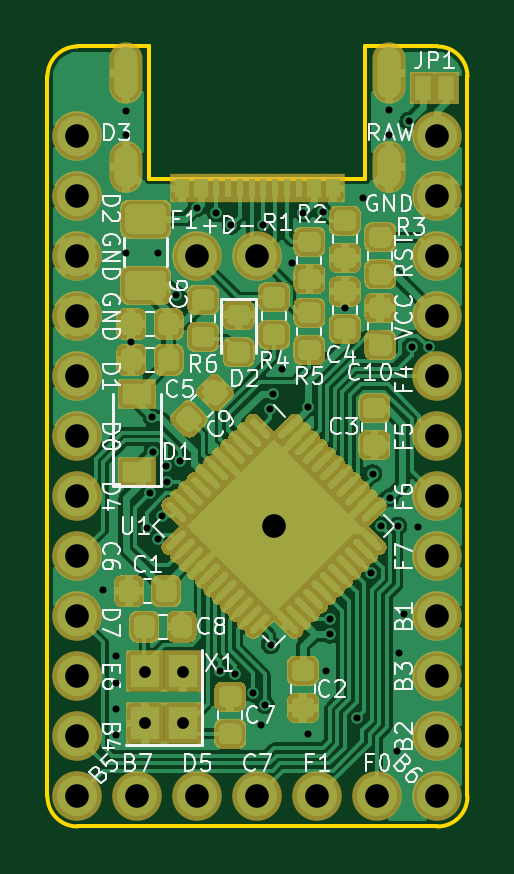
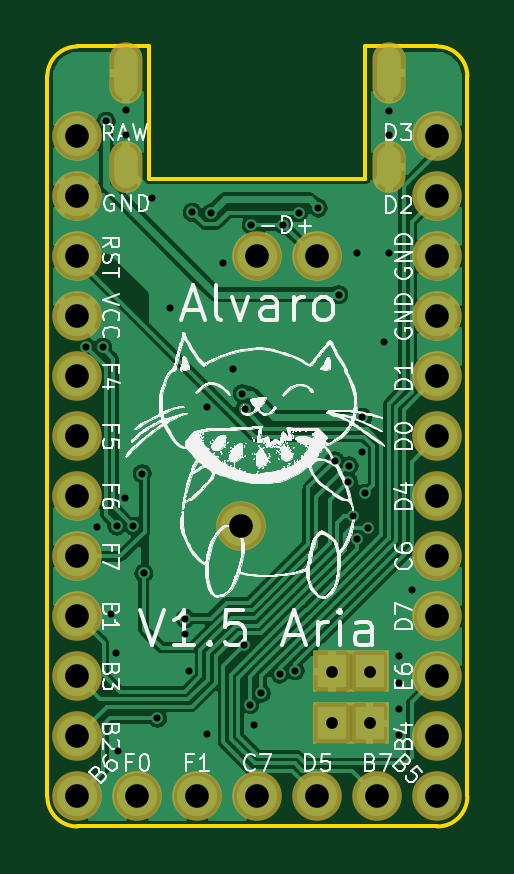
Circuit board: 11 layer files. Board 17.8 x 33.0 mm.
- bottom_copper: trackpoint plate-B_Cu.gbl (84786 bytes)
- bottom_mask: trackpoint plate-B_Mask.gbs (1581 bytes)
- paste: trackpoint plate-B_Paste.gbp (493 bytes)
- bottom_silk: trackpoint plate-B_SilkS.gbo (143606 bytes)
- outline: trackpoint plate-Edge_Cuts.gm1 (1207 bytes)
- top_copper: trackpoint plate-F_Cu.gtl (192465 bytes)
- top_mask: trackpoint plate-F_Mask.gts (29593 bytes)
- paste: trackpoint plate-F_Paste.gtp (31659 bytes)
- top_silk: trackpoint plate-F_SilkS.gto (35679 bytes)
- drill: trackpoint plate-NPTH.drl (269 bytes)
- drill: trackpoint plate-PTH.drl (2011 bytes)

=== bottom_copper: trackpoint plate-B_Cu.gbl (84786 bytes, source omitted) ===
=== bottom_mask: trackpoint plate-B_Mask.gbs ===
G04 #@! TF.GenerationSoftware,KiCad,Pcbnew,(5.1.6)-1*
G04 #@! TF.CreationDate,2020-12-03T15:36:38+08:00*
G04 [redacted]*
G04 #@! TF.SameCoordinates,Original*
G04 #@! TF.FileFunction,Soldermask,Bot*
G04 #@! TF.FilePolarity,Negative*
%FSLAX46Y46*%
G04 Gerber Fmt 4.6, Leading zero omitted, Abs format (unit mm)*
G04 Created by KiCad (PCBNEW (5.1.6)-1) date 2020-12-03 15:36:38*
%MOMM*%
%LPD*%
G01*
G04 APERTURE LIST*
%ADD10R,1.600000X1.800000*%
%ADD11O,1.400000X2.200000*%
%ADD12O,1.400000X2.600000*%
%ADD13C,2.100000*%
G04 APERTURE END LIST*
D10*
X25250000Y-52149000D03*
X25250000Y-49949000D03*
X26850000Y-49949000D03*
X26850000Y-52149000D03*
D11*
X24425000Y-28600000D03*
X35575000Y-28600000D03*
D12*
X24425000Y-24600000D03*
X35575000Y-24600000D03*
D13*
X30700000Y-43800000D03*
X24920000Y-55240000D03*
X27460000Y-55240000D03*
X30000000Y-55240000D03*
X32540000Y-55240000D03*
X35080000Y-55240000D03*
X22380000Y-27300000D03*
X22380000Y-29840000D03*
X22380000Y-32380000D03*
X22380000Y-34920000D03*
X22380000Y-37460000D03*
X22380000Y-40000000D03*
X22380000Y-42540000D03*
X22380000Y-45080000D03*
X22380000Y-47620000D03*
X22380000Y-50160000D03*
X22380000Y-52700000D03*
X22380000Y-55240000D03*
X37620000Y-55240000D03*
X37620000Y-52700000D03*
X37620000Y-50160000D03*
X37620000Y-47620000D03*
X37620000Y-45080000D03*
X37620000Y-42540000D03*
X37620000Y-40000000D03*
X37620000Y-37460000D03*
X37620000Y-34920000D03*
X37620000Y-32380000D03*
X37620000Y-29840000D03*
X37620000Y-27300000D03*
X30000000Y-32380000D03*
X27460000Y-32380000D03*
M02*

=== paste: trackpoint plate-B_Paste.gbp ===
G04 #@! TF.GenerationSoftware,KiCad,Pcbnew,(5.1.6)-1*
G04 #@! TF.CreationDate,2020-12-03T15:36:38+08:00*
G04 [redacted]*
G04 #@! TF.SameCoordinates,Original*
G04 #@! TF.FileFunction,Paste,Bot*
G04 #@! TF.FilePolarity,Positive*
%FSLAX46Y46*%
G04 Gerber Fmt 4.6, Leading zero omitted, Abs format (unit mm)*
G04 Created by KiCad (PCBNEW (5.1.6)-1) date 2020-12-03 15:36:38*
%MOMM*%
%LPD*%
G01*
G04 APERTURE LIST*
G04 APERTURE END LIST*
M02*

=== bottom_silk: trackpoint plate-B_SilkS.gbo (143606 bytes, source omitted) ===
=== outline: trackpoint plate-Edge_Cuts.gm1 ===
G04 #@! TF.GenerationSoftware,KiCad,Pcbnew,(5.1.6)-1*
G04 #@! TF.CreationDate,2020-12-03T15:36:38+08:00*
G04 [redacted]*
G04 #@! TF.SameCoordinates,Original*
G04 #@! TF.FileFunction,Profile,NP*
%FSLAX46Y46*%
G04 Gerber Fmt 4.6, Leading zero omitted, Abs format (unit mm)*
G04 Created by KiCad (PCBNEW (5.1.6)-1) date 2020-12-03 15:36:38*
%MOMM*%
%LPD*%
G01*
G04 APERTURE LIST*
G04 #@! TA.AperFunction,Profile*
%ADD10C,0.150000*%
G04 #@! TD*
G04 APERTURE END LIST*
D10*
X34572000Y-23490000D02*
X37620000Y-23490000D01*
X34572000Y-29100000D02*
X34572000Y-23490000D01*
X25428000Y-29100000D02*
X34572000Y-29100000D01*
X25428000Y-23490000D02*
X25428000Y-29100000D01*
X22380000Y-23490000D02*
X25428000Y-23490000D01*
X22380000Y-23490000D02*
G75*
G03*
X21110000Y-24760000I0J-1270000D01*
G01*
X38890000Y-24760000D02*
G75*
G03*
X37620000Y-23490000I-1270000J0D01*
G01*
X37620000Y-56510000D02*
G75*
G03*
X38890000Y-55240000I0J1270000D01*
G01*
X21110000Y-55240000D02*
G75*
G03*
X22380000Y-56510000I1270000J0D01*
G01*
X21110000Y-24760000D02*
X21110000Y-55240000D01*
X38890000Y-55240000D02*
X38890000Y-24760000D01*
X22380000Y-56510000D02*
X37620000Y-56510000D01*
M02*

=== top_copper: trackpoint plate-F_Cu.gtl (192465 bytes, source omitted) ===
=== top_mask: trackpoint plate-F_Mask.gts (29593 bytes, source omitted) ===
=== paste: trackpoint plate-F_Paste.gtp (31659 bytes, source omitted) ===
=== top_silk: trackpoint plate-F_SilkS.gto (35679 bytes, source omitted) ===
=== drill: trackpoint plate-NPTH.drl ===
M48
; DRILL file {KiCad (5.1.6)-1} date 12/03/20 15:36:39
; FORMAT={-:-/ absolute / inch / decimal}
; #@! TF.CreationDate,2020-12-03T15:36:39+08:00
; #@! TF.GenerationSoftware,Kicad,Pcbnew,(5.1.6)-1
; #@! TF.FileFunction,NonPlated,1,2,NPTH
FMAT,2
INCH
%
G90
G05
T0
M30

=== drill: trackpoint plate-PTH.drl ===
M48
; DRILL file {KiCad (5.1.6)-1} date 12/03/20 15:36:39
; FORMAT={-:-/ absolute / inch / decimal}
; #@! TF.CreationDate,2020-12-03T15:36:39+08:00
; #@! TF.GenerationSoftware,Kicad,Pcbnew,(5.1.6)-1
; #@! TF.FileFunction,Plated,1,2,PTH
FMAT,2
INCH
T1C0.0118
T2C0.0197
T3C0.0236
T4C0.0394
%
G90
G05
T1
X0.9232Y-1.8307
X0.9449Y-1.9409
X0.9449Y-1.9862
X0.9449Y-2.0295
X0.9449Y-2.0728
X0.9616Y-1.0315
X0.9616Y-1.0719
X0.9616Y-1.2687
X0.9705Y-1.4173
X0.9965Y-1.7268
X1.002Y-1.6693
X1.0059Y-1.5431
X1.0073Y-1.6004
X1.0148Y-1.2687
X1.0157Y-1.7461
X1.0224Y-1.7075
X1.028Y-1.6241
X1.0295Y-1.65
X1.0453Y-1.3386
X1.0524Y-1.6152
X1.0797Y-1.1939
X1.1122Y-1.2018
X1.1181Y-1.9653
X1.1377Y-1.2224
X1.1436Y-1.9706
X1.1744Y-2.0027
X1.187Y-2.0551
X1.1909Y-1.2224
X1.1937Y-2.0217
X1.2024Y-1.5292
X1.203Y-1.922
X1.2063Y-1.5035
X1.2224Y-1.4626
X1.2382Y-1.2854
X1.2577Y-1.202
X1.2655Y-1.5254
X1.2657Y-2.0709
X1.2898Y-1.2013
X1.2953Y-1.9656
X1.3012Y-1.8783
X1.3012Y-1.9043
X1.3268Y-1.3602
X1.3476Y-2.0445
X1.3563Y-1.1781
X1.3702Y-1.803
X1.3731Y-1.6368
X1.3878Y-1.7244
X1.4006Y-1.0305
X1.4006Y-1.0719
X1.4016Y-1.6772
X1.4134Y-2.0984
X1.4151Y-1.7244
X1.4173Y-1.935
X1.4252Y-1.8701
X1.4331Y-1.0492
X1.4385Y-1.4259
X1.4488Y-1.7264
X1.4665Y-1.4252
T2
X0.9941Y-1.9665
X0.9941Y-2.0531
X1.0571Y-1.9665
X1.0571Y-2.0531
T4
X1.4811Y-1.0748
X1.4811Y-1.1748
X1.4811Y-1.2748
X1.4811Y-1.3748
X1.4811Y-1.4748
X1.4811Y-1.5748
X1.4811Y-1.6748
X1.4811Y-1.7748
X1.4811Y-1.8748
X1.4811Y-1.9748
X1.4811Y-2.0748
X1.4811Y-2.1748
X1.2087Y-1.7244
X0.8811Y-1.0748
X0.8811Y-1.1748
X0.8811Y-1.2748
X0.8811Y-1.3748
X0.8811Y-1.4748
X0.8811Y-1.5748
X0.8811Y-1.6748
X0.8811Y-1.7748
X0.8811Y-1.8748
X0.8811Y-1.9748
X0.8811Y-2.0748
X0.8811Y-2.1748
X0.9811Y-2.1748
X1.0811Y-2.1748
X1.1811Y-2.1748
X1.2811Y-2.1748
X1.3811Y-2.1748
X1.0811Y-1.2748
X1.1811Y-1.2748
T3
G00X0.9616Y-0.9449
M15
G01X0.9616Y-0.9921
M16
G05
G00X0.9616Y-1.1102
M15
G01X0.9616Y-1.1417
M16
G05
G00X1.4006Y-0.9449
M15
G01X1.4006Y-0.9921
M16
G05
G00X1.4006Y-1.1102
M15
G01X1.4006Y-1.1417
M16
G05
T0
M30

